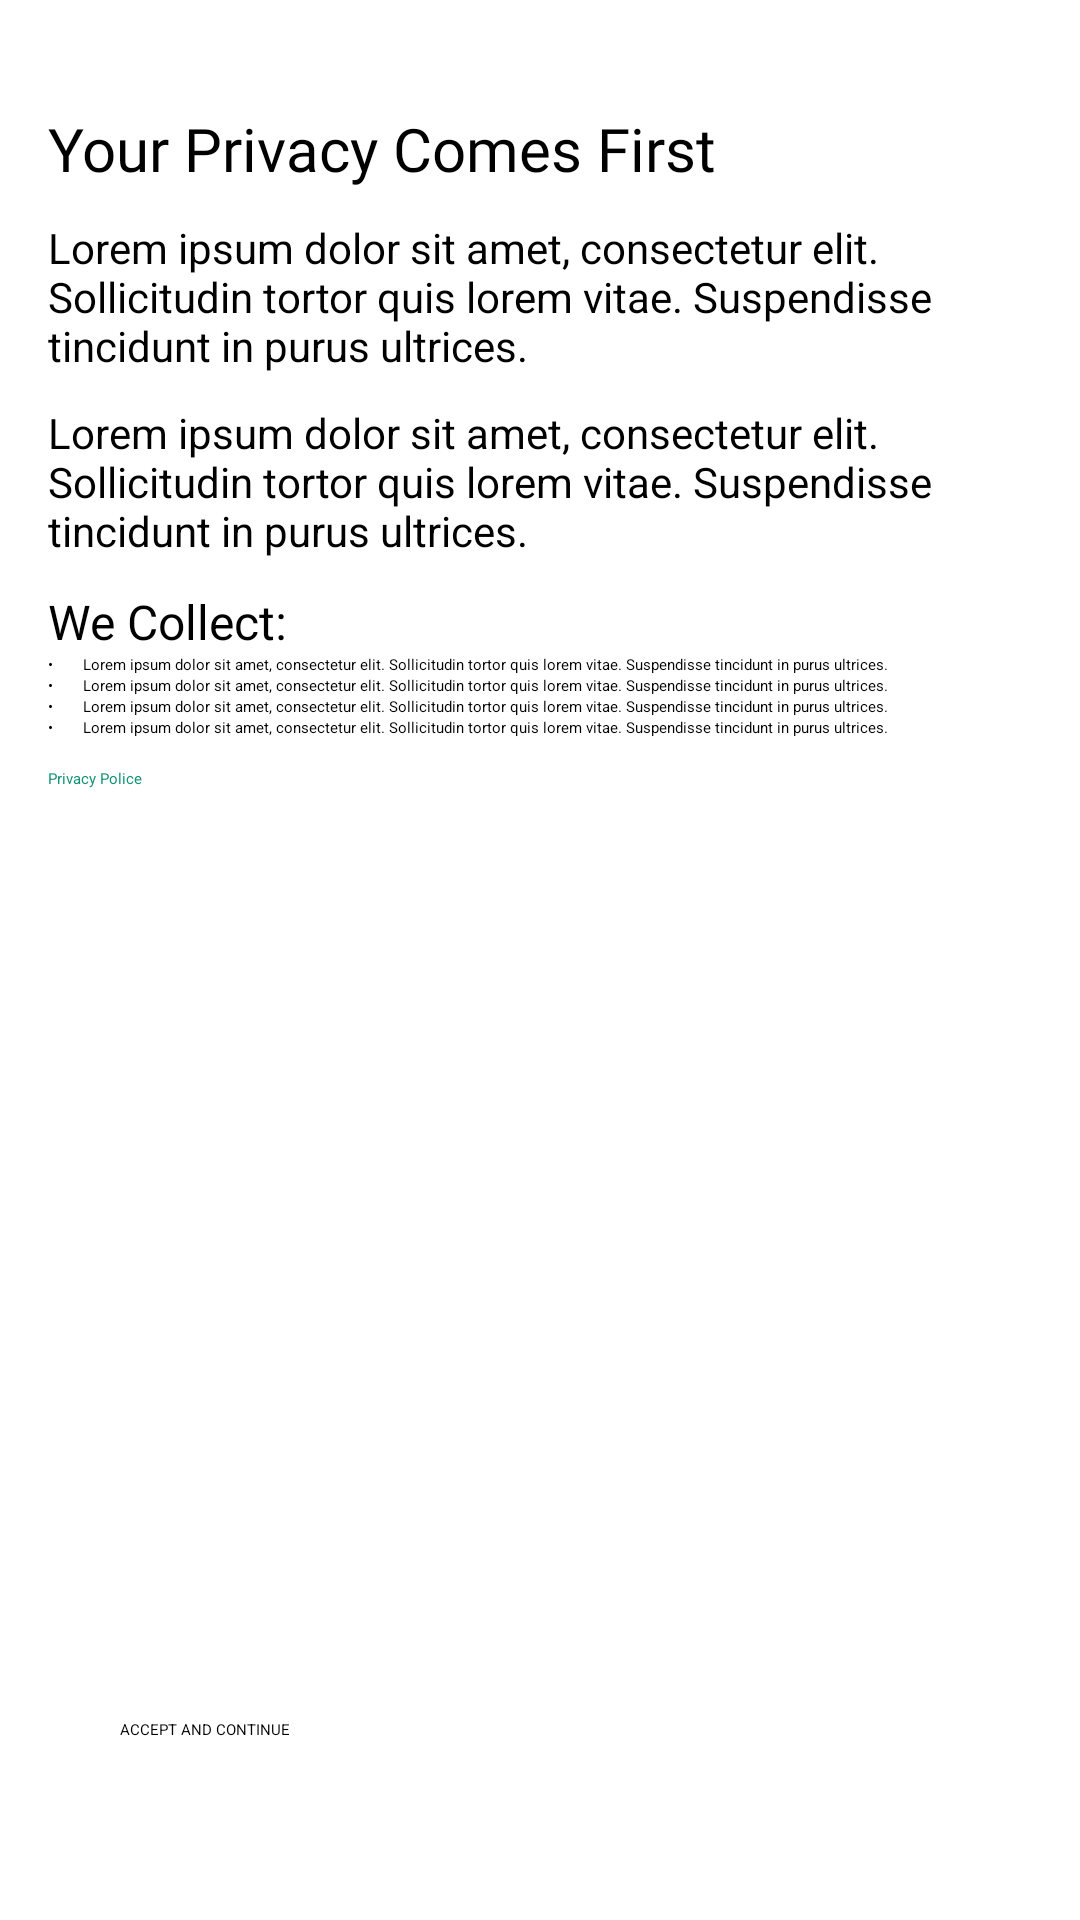

Android layout source for this screen:
<!-- AndroidManifest.xml: application theme Theme.TagVPN -->
<!-- res/layout/activity_policy.xml -->
<?xml version="1.0" encoding="utf-8"?>
<androidx.constraintlayout.widget.ConstraintLayout xmlns:android="http://schemas.android.com/apk/res/android"
    xmlns:app="http://schemas.android.com/apk/res-auto"
    xmlns:tools="http://schemas.android.com/tools"
    android:layout_width="match_parent"
    android:layout_height="match_parent"
    android:orientation="vertical"
    tools:context=".view.PolicyActivity">

    <ScrollView
        android:layout_width="match_parent"
        android:layout_height="0dp"
        android:layout_marginBottom="5dp"
        app:layout_constraintBottom_toTopOf="@+id/tram_acceptBtn"
        app:layout_constraintEnd_toEndOf="parent"
        app:layout_constraintStart_toStartOf="parent"
        app:layout_constraintTop_toTopOf="parent"
        tools:ignore="MissingConstraints">

        <LinearLayout
            android:layout_width="match_parent"
            android:orientation="vertical"
            android:padding="16dp"

            android:layout_height="wrap_content">

            <TextView
                android:layout_width="match_parent"
                android:layout_height="wrap_content"
                android:layout_marginTop="20dp"
                android:layout_marginBottom="10dp"
                android:fontFamily="@font/poppins"
                android:text="Your Privacy Comes First"
                android:textColor="@color/black"
                android:textSize="20sp" />

            <TextView
                android:layout_width="match_parent"
                android:text="@string/tram20"
                android:textSize="14sp"
                android:layout_marginBottom="10dp"
                android:layout_height="wrap_content"/>
            <TextView
                android:layout_width="match_parent"
                android:text="@string/tram20"
                android:textSize="14sp"
                android:layout_marginBottom="10dp"
                android:layout_height="wrap_content"/>
            <TextView
                android:layout_width="match_parent"
                android:text="@string/we_collect"
                android:textSize="16sp"
                android:textColor="@color/black"
                android:layout_height="wrap_content"/>
               <TableLayout
                   android:layout_marginBottom="10dp"
                   android:layout_width="match_parent"
                   android:layout_height="wrap_content">
                   <TableRow>
                       <TextView
                           android:layout_column="1"
                           android:layout_marginRight="10dp"
                           android:text="•"/>
                       <TextView
                           android:layout_column="2"
                           android:layout_width="wrap_content"
                           android:text="@string/tram20"/>
                   </TableRow>
                   <TableRow>
                       <TextView
                           android:layout_column="1"
                           android:layout_marginRight="10dp"
                           android:text="•"/>
                       <TextView
                           android:layout_column="2"
                           android:layout_width="wrap_content"
                           android:text="@string/tram20"/>
                   </TableRow>
                   <TableRow>
                       <TextView
                           android:layout_column="1"
                           android:layout_marginRight="10dp"
                           android:text="•"/>
                       <TextView
                           android:layout_column="2"
                           android:layout_width="wrap_content"
                           android:text="@string/tram20"/>
                   </TableRow>
                   <TableRow>
                       <TextView
                           android:layout_column="1"
                           android:layout_marginRight="10dp"
                           android:text="•"/>
                       <TextView
                           android:layout_column="2"
                           android:layout_width="wrap_content"
                           android:text="@string/tram20"/>
                   </TableRow>
               </TableLayout>

            <TextView
                android:layout_width="match_parent"
                android:text="@string/privacy_policy"
                android:autoLink="web"
                android:id="@+id/privacy_policy_tram_id"
              android:textColor="@color/purple_500"
                android:layout_height="wrap_content"/>


        </LinearLayout>




    </ScrollView>


    <Button
        android:id="@+id/tram_acceptBtn"
        android:layout_width="match_parent"
        android:layout_height="wrap_content"
        android:layout_marginStart="40dp"
        android:layout_marginEnd="40dp"
        android:layout_marginBottom="60dp"
        android:background="@drawable/button_shape"
        android:text="@string/accept_and_continue"
        app:layout_constraintBottom_toBottomOf="parent"
        app:layout_constraintEnd_toEndOf="parent"
        app:layout_constraintStart_toStartOf="parent">

    </Button>
</androidx.constraintlayout.widget.ConstraintLayout>
<!-- resources referenced by this layout -->
<resources>
  <color name="black">#FF000000</color>
  <color name="purple_500">#129374</color>
  <string name="accept_and_continue">ACCEPT AND CONTINUE</string>
  <string name="privacy_policy">Privacy Police</string>
  <string name="tram20">Lorem ipsum dolor sit amet, consectetur elit. Sollicitudin tortor quis lorem vitae. Suspendisse tincidunt in purus ultrices.</string>
  <string name="we_collect">We Collect:</string>
  <style name="Theme.TagVPN" parent="Theme.MaterialComponents.Light.NoActionBar">
          
          <item name="colorPrimary">@color/purple_500</item>
          <item name="colorPrimaryVariant">@color/purple_700</item>
          <item name="colorOnPrimary">@color/white</item>
          
          <item name="colorSecondary">@color/teal_200</item>
          <item name="colorSecondaryVariant">@color/teal_700</item>
          <item name="colorOnSecondary">@color/black</item>
          
          <item name="android:statusBarColor">?attr/colorPrimaryVariant</item>
          
          <item name="android:fontFamily">@font/poppins</item>
          <item name="drawerArrowStyle">@style/DrawerArrowStyle</item>
      </style>
  <color name="purple_700">#129374</color>
  <color name="white">#FFFFFFFF</color>
  <color name="teal_200">#FF03DAC5</color>
  <color name="teal_700">#FF018786</color>
  <style name="DrawerArrowStyle" parent="Widget.AppCompat.DrawerArrowToggle">
          <item name="color">@android:color/black</item>
      </style>
</resources>
